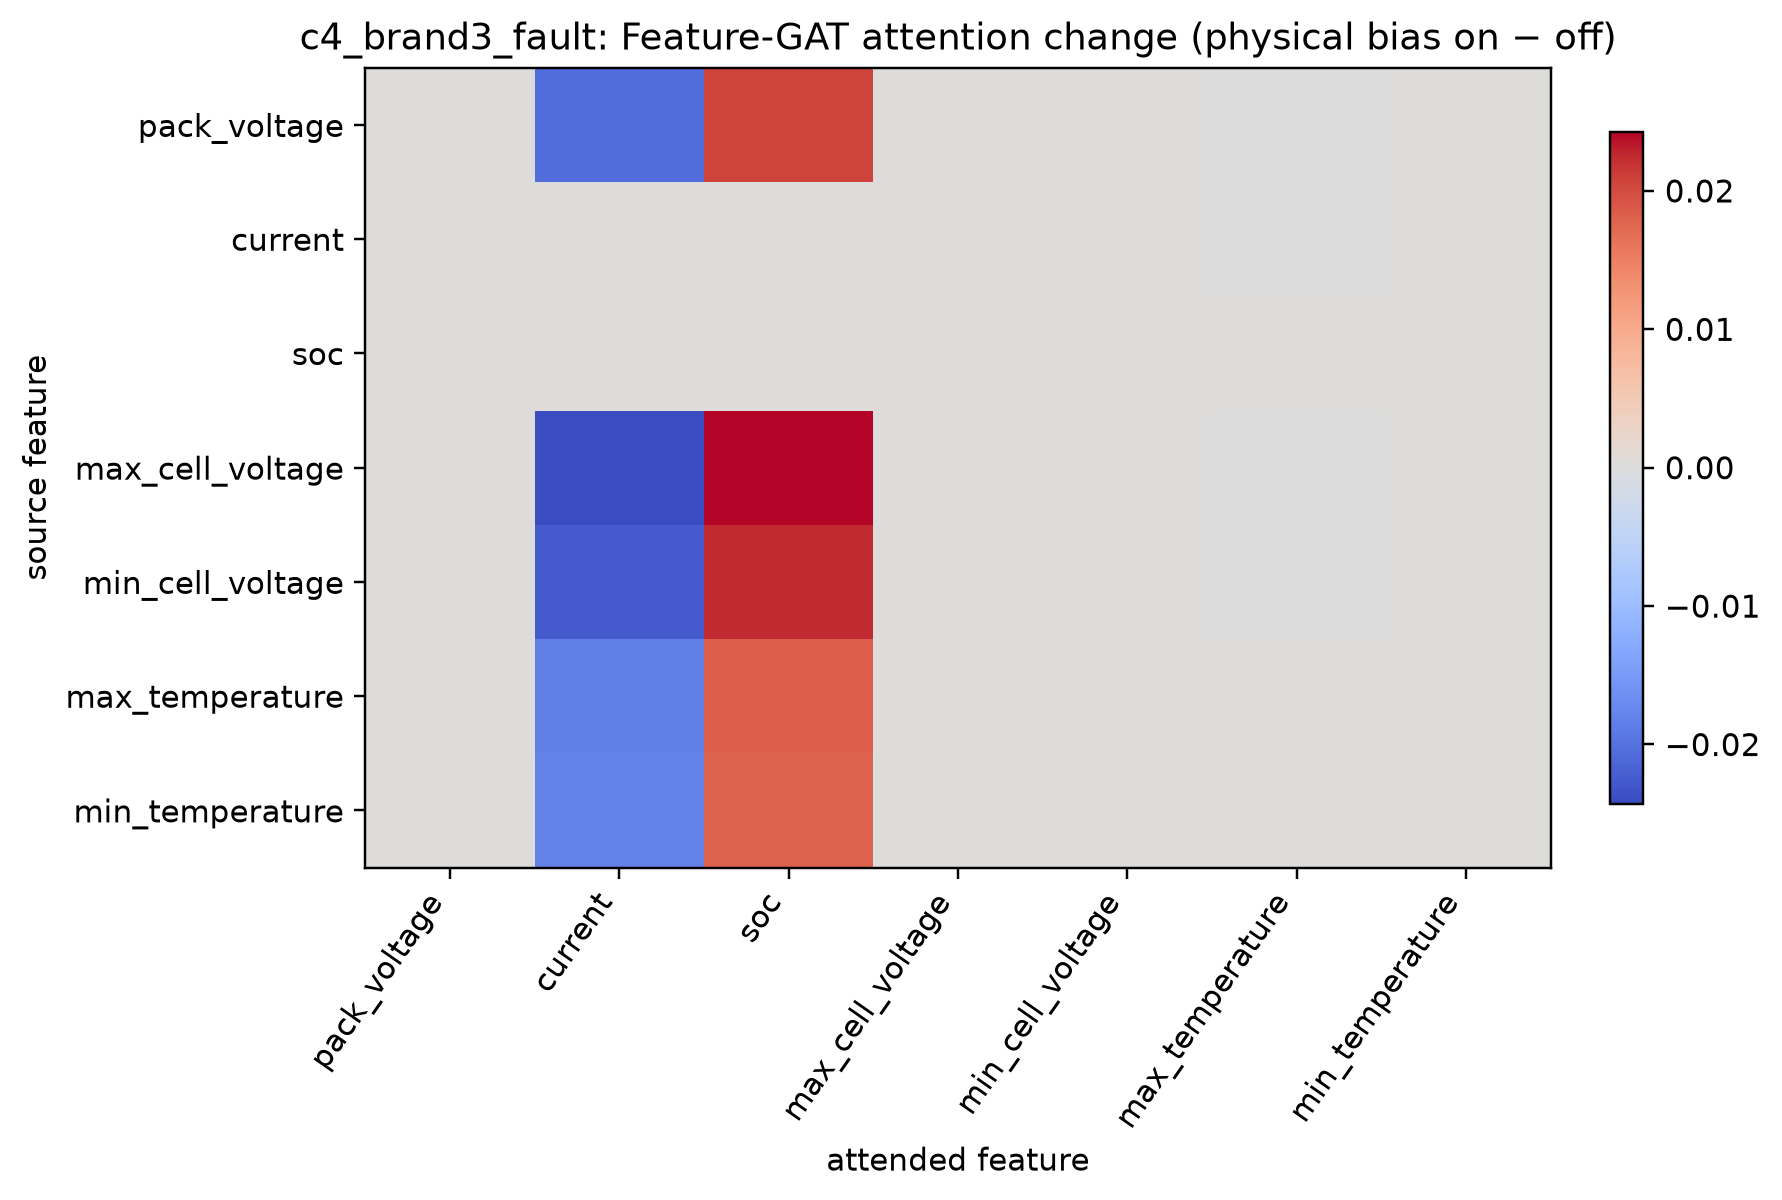

The file beside this chart, header and first rows:
row, pack_voltage, current, soc, max_cell_voltage, min_cell_voltage, max_temperature, min_temperature
pack_voltage, -2.802596928649634e-45, -0.02054, 0.02054, 1.750248238456703e-37, 0.0, -2.7872010255336477e-11, 0.0
current, 0.0, 0.0, 0.0, 0.0, 0.0, -7.99598018005887e-14, 0.0
soc, 6.824323521261859e-41, 0.0, 0.0, 4.039575316341252e-34, 0.0, 0.0, 0.0
max_cell_voltage, 0.0, -0.02427, 0.02427, -2.4470393035832553e-37, 0.0, -1.0877659883945512e-11, 0.0
min_cell_voltage, 0.0, -0.0224, 0.0224, 4.3968541915119785e-41, 0.0, -2.3500063006665073e-11, 0.0
max_temperature, 0.0, -0.01833, 0.01833, 3.8636937569995294e-39, 0.0, 6.246657921829546e-15, 0.0
min_temperature, 0.0, -0.01788, 0.01788, 4.680897390230619e-41, 0.0, 5.4446808173125305e-11, 0.0
